Labelled photos from "cropped_images", an image-classification folder in Katsure/cropped_images. The possible labels are: down, flagged, standing.

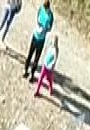
Label: standing

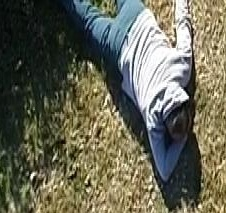
Label: down

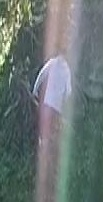
Label: standing

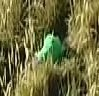
Label: down

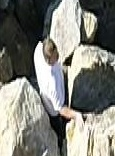
Label: flagged

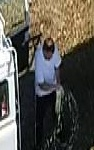
Label: standing
